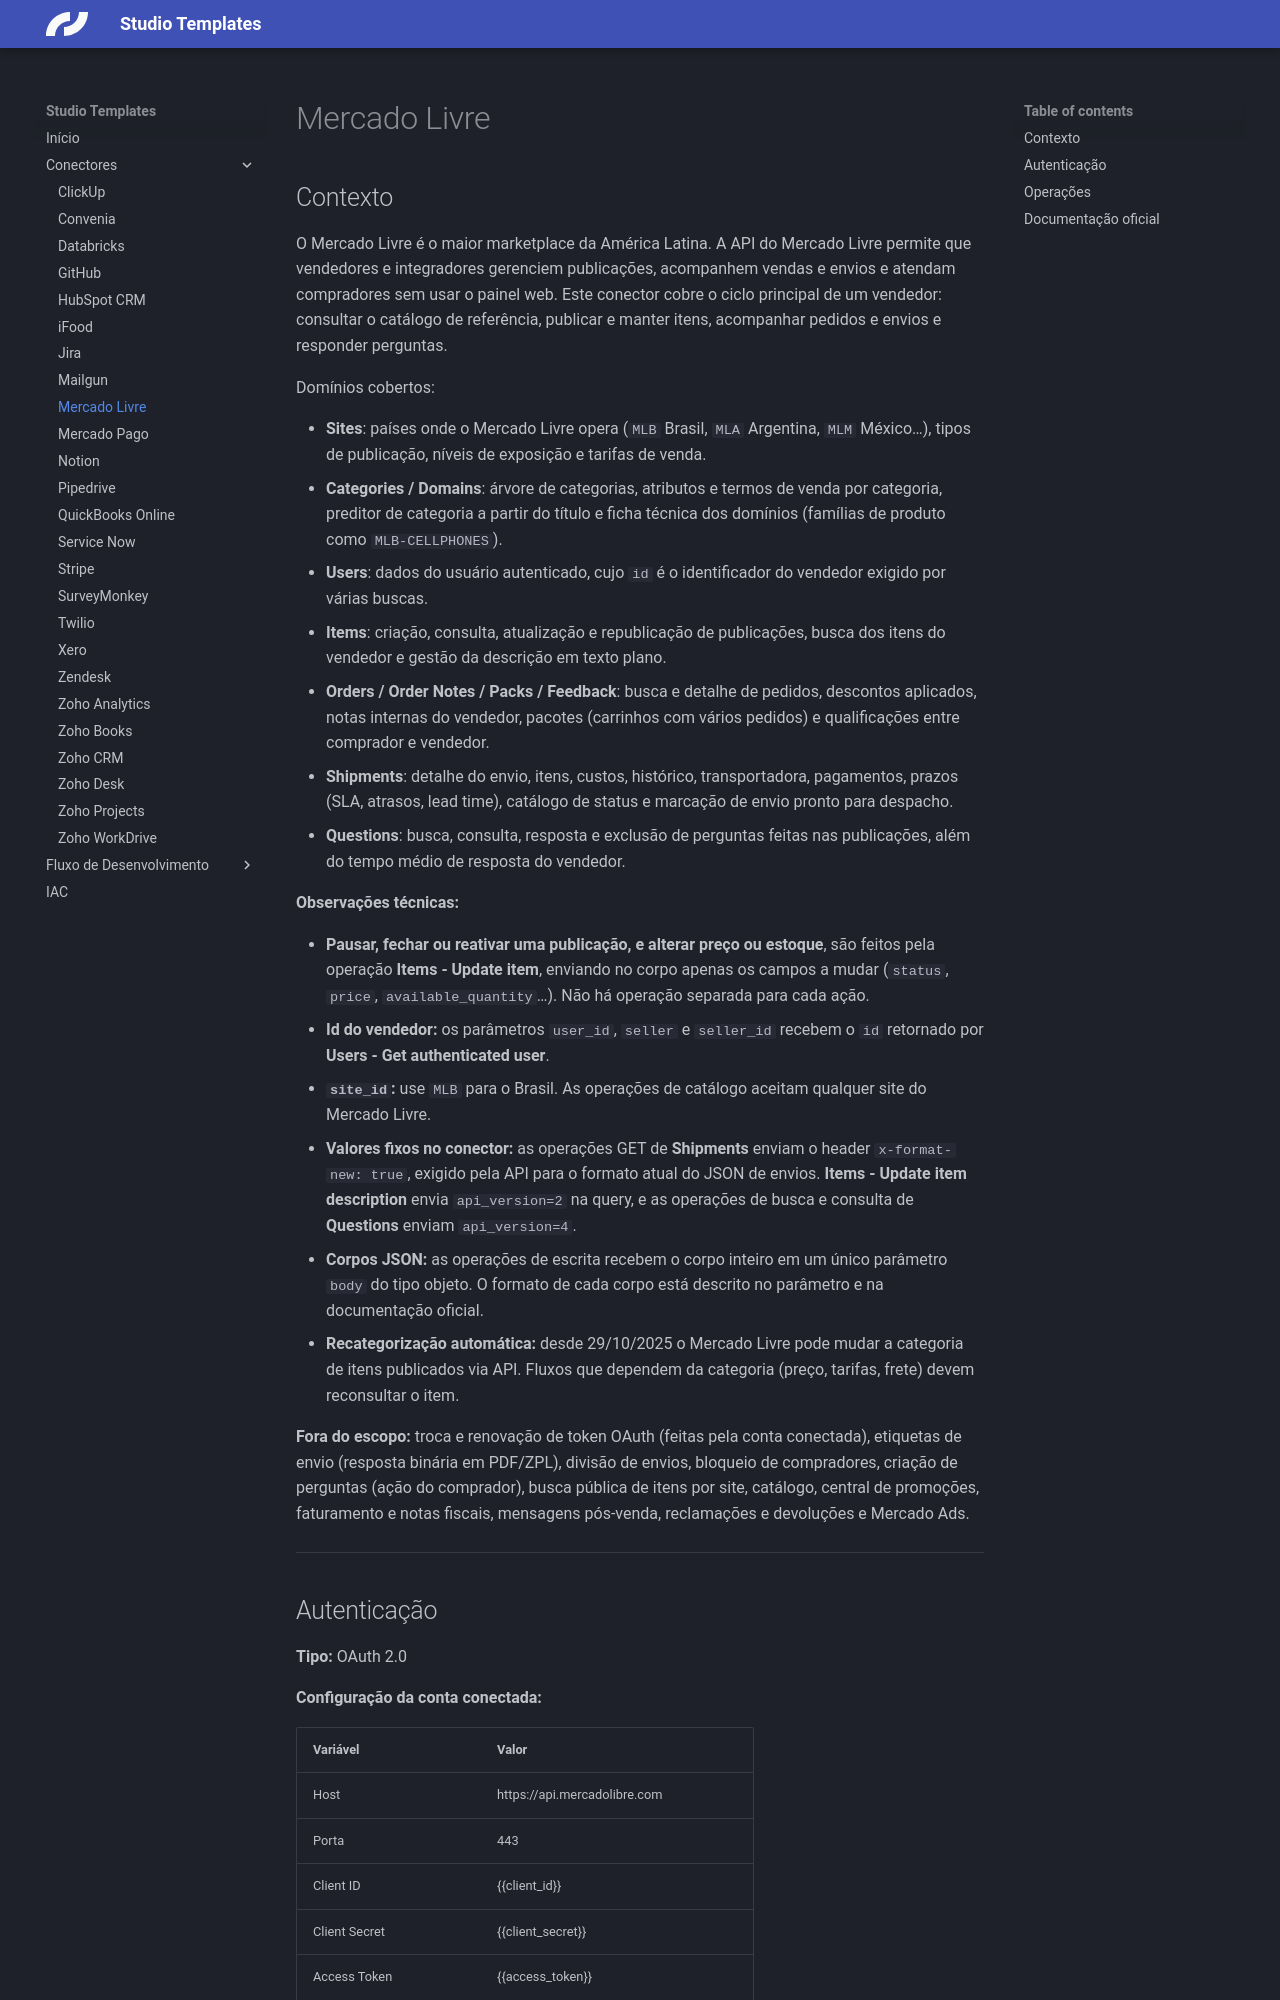

repository: caio-skyone/studio-templates · page: connectors/mercado-livre/index.html · generator: mkdocs

# Mercado Livre

## Contexto

O Mercado Livre é o maior marketplace da América Latina. A API do Mercado Livre
permite que vendedores e integradores gerenciem publicações, acompanhem vendas
e envios e atendam compradores sem usar o painel web. Este conector cobre o
ciclo principal de um vendedor: consultar o catálogo de referência, publicar e
manter itens, acompanhar pedidos e envios e responder perguntas.

Domínios cobertos:

- **Sites**: países onde o Mercado Livre opera (`MLB` Brasil, `MLA` Argentina,
  `MLM` México…), tipos de publicação, níveis de exposição e tarifas de venda.
- **Categories / Domains**: árvore de categorias, atributos e termos de venda
  por categoria, preditor de categoria a partir do título e ficha técnica dos
  domínios (famílias de produto como `MLB-CELLPHONES`).
- **Users**: dados do usuário autenticado, cujo `id` é o identificador do
  vendedor exigido por várias buscas.
- **Items**: criação, consulta, atualização e republicação de publicações, busca
  dos itens do vendedor e gestão da descrição em texto plano.
- **Orders / Order Notes / Packs / Feedback**: busca e detalhe de pedidos,
  descontos aplicados, notas internas do vendedor, pacotes (carrinhos com vários
  pedidos) e qualificações entre comprador e vendedor.
- **Shipments**: detalhe do envio, itens, custos, histórico, transportadora,
  pagamentos, prazos (SLA, atrasos, lead time), catálogo de status e marcação de
  envio pronto para despacho.
- **Questions**: busca, consulta, resposta e exclusão de perguntas feitas nas
  publicações, além do tempo médio de resposta do vendedor.

**Observações técnicas:**

- **Pausar, fechar ou reativar uma publicação, e alterar preço ou estoque**, são
  feitos pela operação **Items - Update item**, enviando no corpo apenas os
  campos a mudar (`status`, `price`, `available_quantity`…). Não há operação
  separada para cada ação.
- **Id do vendedor:** os parâmetros `user_id`, `seller` e `seller_id` recebem o
  `id` retornado por **Users - Get authenticated user**.
- **`site_id`:** use `MLB` para o Brasil. As operações de catálogo aceitam
  qualquer site do Mercado Livre.
- **Valores fixos no conector:** as operações GET de **Shipments** enviam o
  header `x-format-new: true`, exigido pela API para o formato atual do JSON de
  envios. **Items - Update item description** envia `api_version=2` na query, e
  as operações de busca e consulta de **Questions** enviam `api_version=4`.
- **Corpos JSON:** as operações de escrita recebem o corpo inteiro em um único
  parâmetro `body` do tipo objeto. O formato de cada corpo está descrito no
  parâmetro e na documentação oficial.
- **Recategorização automática:** desde 29/10/2025 o Mercado Livre pode mudar a
  categoria de itens publicados via API. Fluxos que dependem da categoria (preço,
  tarifas, frete) devem reconsultar o item.

**Fora do escopo:** troca e renovação de token OAuth (feitas pela conta
conectada), etiquetas de envio (resposta binária em PDF/ZPL), divisão de envios,
bloqueio de compradores, criação de perguntas (ação do comprador), busca
pública de itens por site, catálogo, central de promoções, faturamento e notas
fiscais, mensagens pós-venda, reclamações e devoluções e Mercado Ads.

---
